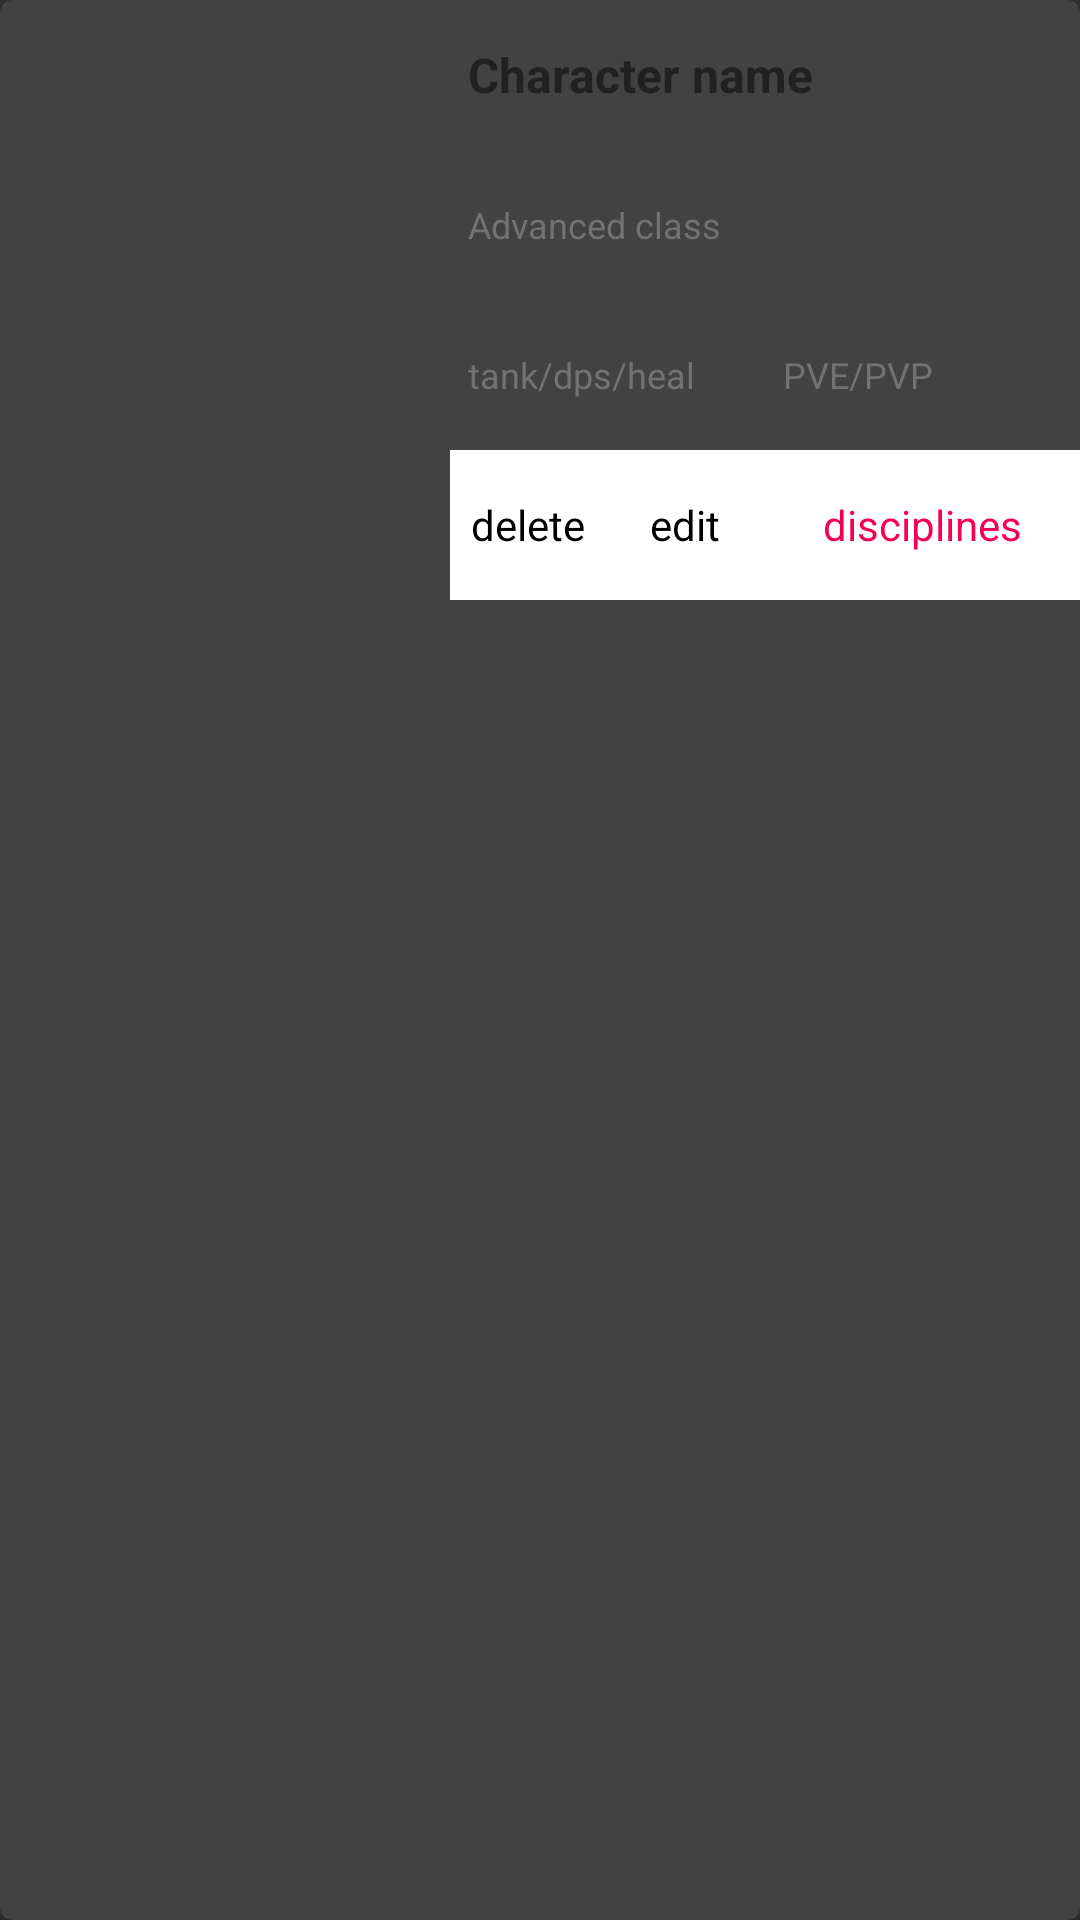

Android layout source for this screen:
<!-- AndroidManifest.xml: application theme AppTheme -->
<!-- res/layout/char_item.xml -->
<android.support.v7.widget.CardView

            xmlns:card_view="http://schemas.android.com/apk/res-auto"
            xmlns:android="http://schemas.android.com/apk/res/android"
            android:id="@+id/card_view"
            android:layout_gravity="center"
            android:layout_width="match_parent"
            android:layout_height="200dp"
            card_view:cardCornerRadius="4dp"
            android:layout_margin="16dp"
          >

          <LinearLayout
              android:orientation="horizontal"
              android:layout_width="match_parent"
              android:layout_height="match_parent"

              >
              <ImageView
                  android:paddingRight="6dp"
                  android:id="@+id/iv_char_img"
                  android:layout_width="150dp"
                  android:layout_height="match_parent"
                  android:background="@drawable/ic_avatar"
                  android:scaleType="centerCrop"
                  />
              <LinearLayout
                  android:orientation="vertical"
                  android:layout_width="match_parent"
                  android:layout_height="match_parent">
                  <LinearLayout
                      android:layout_width="match_parent"
                      android:layout_height="100dp"
                      android:orientation="horizontal"
                      >
                      <LinearLayout
                          android:layout_width="0dp"
                          android:layout_weight="2"
                          android:layout_height="match_parent"
                          android:orientation="vertical"
                          >

                          <TextView
                              android:id="@+id/tv_char_name"
                              android:layout_width="match_parent"
                              android:layout_height="50dp"
                              android:text="Character name"
                              android:textColor="@color/primary_text"
                              android:textSize="16dp"
                              android:textStyle="bold"
                              android:paddingLeft="6dp"
                              android:gravity="center_vertical"
                              />
                          <TextView
                              android:textColor="@color/secondary_text"
                              android:textSize="12dp"
                              android:id="@+id/tv_char_ac"
                              android:layout_width="match_parent"
                              android:layout_height="50dp"
                              android:text="Advanced class"
                              android:paddingLeft="6dp"
                              android:gravity="center_vertical"

                              />

                          </LinearLayout>
                      <LinearLayout
                          android:layout_width="0dp"
                          android:layout_weight="1"
                          android:layout_height="match_parent">
                          <ImageView
                              android:id="@+id/side"
                              android:layout_width="match_parent"
                              android:layout_height="match_parent"
                              android:src="@drawable/ic_rep"
                              />

                          </LinearLayout>

                      </LinearLayout>


                  <LinearLayout
                      android:orientation="horizontal"
                      android:layout_width="match_parent"
                      android:layout_height="50dp">


                  <TextView
                      android:id="@+id/tv_char_role"
                      android:layout_width="0dp"
                      android:layout_weight="1"
                      android:layout_height="50dp"
                      android:text="tank/dps/heal"
                      android:textColor="@color/secondary_text"
                      android:textSize="12dp"
                      android:paddingLeft="6dp"
                      android:gravity="center_vertical"

                      />
                  <TextView
                      android:id="@+id/tv_char_env"
                      android:layout_width="0dp"
                      android:layout_weight="1"
                      android:layout_height="50dp"
                      android:text="PVE/PVP"
                      android:textColor="@color/secondary_text"
                      android:textSize="12dp"
                      android:paddingLeft="6dp"
                      android:gravity="center_vertical"

                      />
                  </LinearLayout>




                  <LinearLayout
                      android:orientation="horizontal"
                      android:layout_width="match_parent"
                      android:layout_height="50dp"
                      android:background="@color/white"

                      >
                      <TextView

                          android:id="@+id/btn_delete_char"
                          android:layout_width="0dp"
                          android:layout_weight="1"
                          android:layout_height="match_parent"
                          android:text="delete"
                          android:gravity="center"
                          android:textColor="@color/black"



                          />

                      <TextView
                          android:id="@+id/btn_edit_char"
                          android:layout_width="0dp"
                          android:layout_weight="1"
                          android:layout_height="match_parent"
                          android:text="edit"
                          android:gravity="center"
                          android:textColor="@color/black"



                          />

                      <TextView

                          android:id="@+id/btn_disciplines"
                          android:layout_width="0dp"
                          android:layout_weight="2"
                          android:layout_height="match_parent"
                          android:textColor="@color/accent_light"
                          android:text="disciplines"

                          android:gravity="center"
                          android:background="@color/white"
                          />

                      </LinearLayout>



              </LinearLayout>

          </LinearLayout>



          </android.support.v7.widget.CardView>
<!-- resources referenced by this layout -->
<resources>
  <item name="accent_light" type="color">#F50057</item>
  <item name="black" type="color">#ff000000</item>
  <color name="primary_text">#212121</color>
  <color name="secondary_text">#727272</color>
  <item name="white" type="color">#ffffffff</item>
  <style name="AppTheme" parent="@android:style/Theme.Holo.Light.DarkActionBar">
          <item name="android:actionBarStyle">@style/MyActionBar</item>
          <item name="android:textColor">@color/lime</item>
  
  
      </style>
  <style name="MyActionBar" parent="@android:style/Widget.Holo.Light.ActionBar.Solid.Inverse">
              <item name="android:background">@color/primary</item>
          <item name="android:textColor">@color/lime</item>
  
      </style>
  <color name="lime">#ff76ff03</color>
  <color name="primary">#FF5722</color>
</resources>
